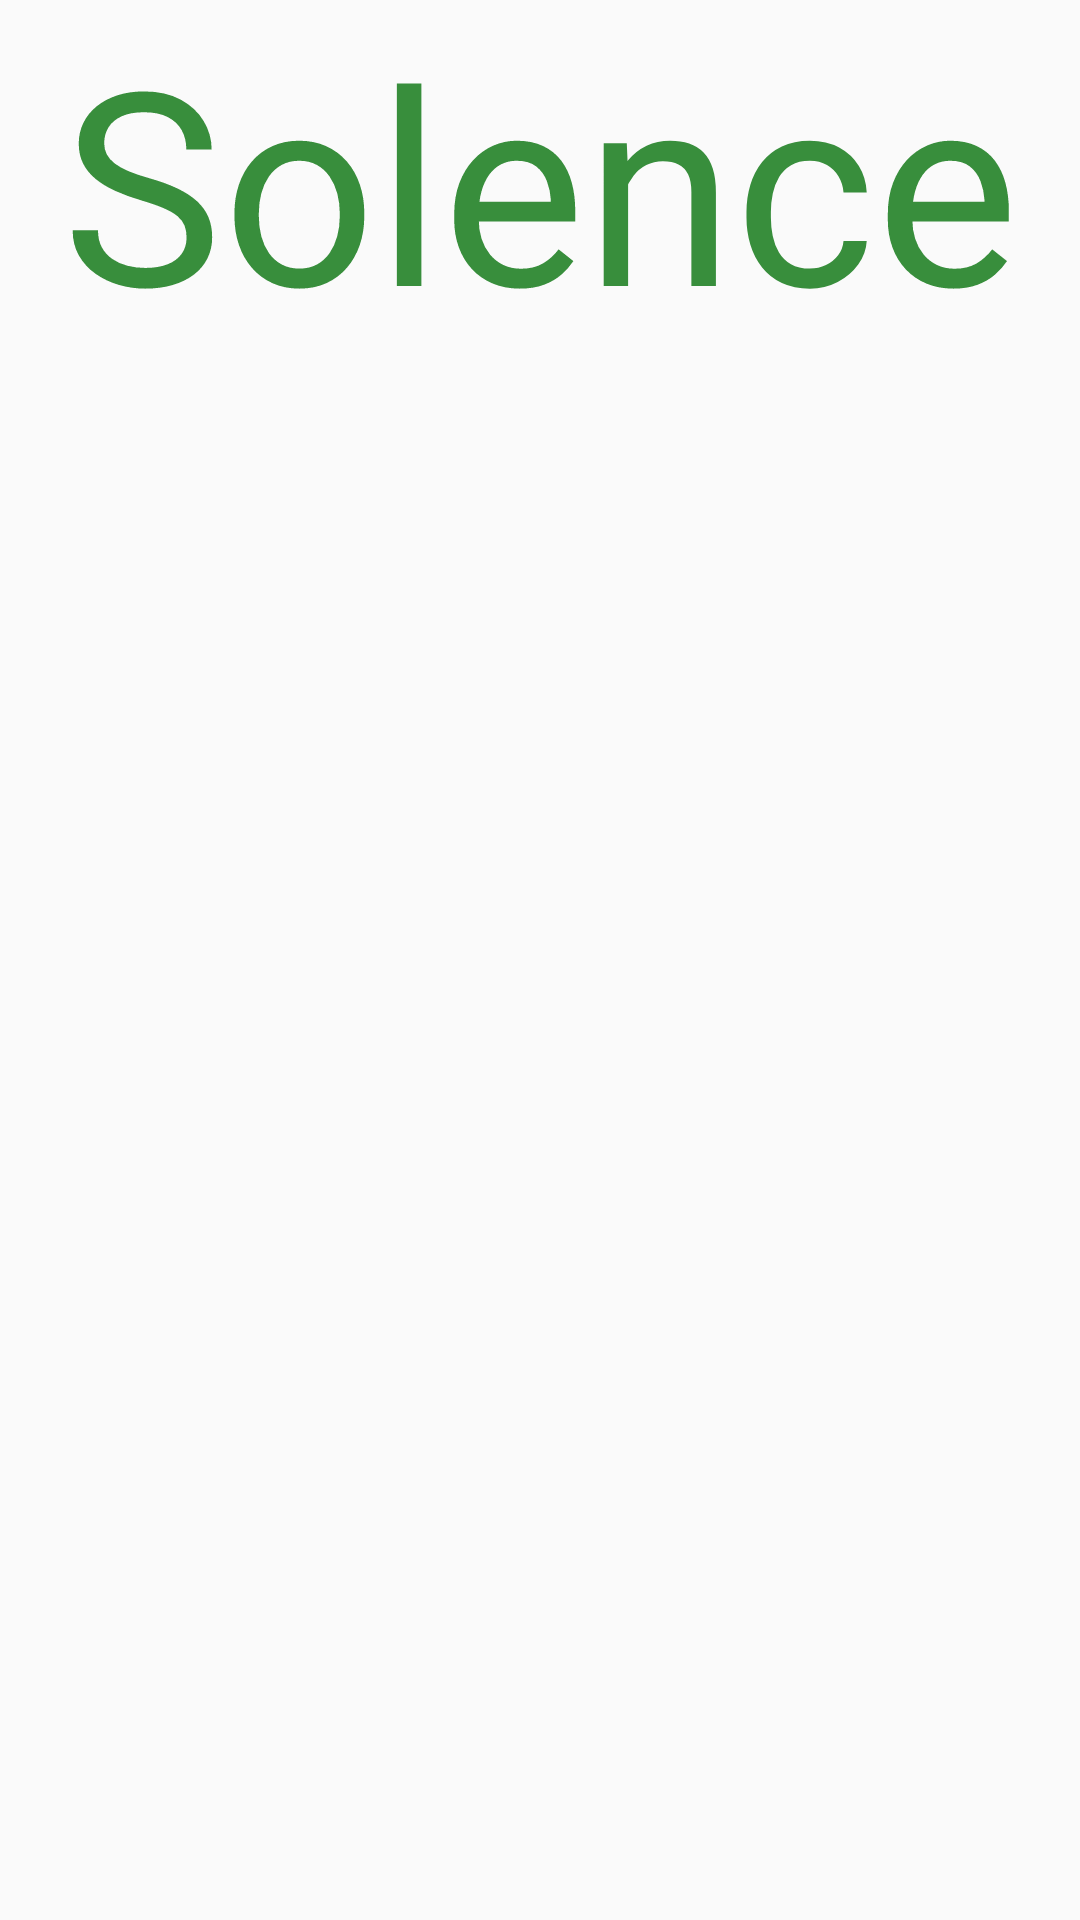

Android layout source for this screen:
<!-- AndroidManifest.xml: application theme AppTheme -->
<!-- res/layout/activity_accueil.xml -->
<RelativeLayout xmlns:android="http://schemas.android.com/apk/res/android"
    xmlns:tools="http://schemas.android.com/tools" android:layout_width="match_parent"
    android:layout_height="match_parent" android:paddingLeft="@dimen/activity_horizontal_margin"
    android:paddingRight="@dimen/activity_horizontal_margin"
    android:paddingTop="@dimen/activity_vertical_margin"

    android:paddingBottom="@dimen/activity_vertical_margin" tools:context="fr.yrion.yrion.Accueil">

    <TextView
        android:layout_width="fill_parent"
        android:layout_height="wrap_content"
        android:textColor="#388E3C"
        android:textSize="90dp"
        android:gravity="center"
        android:id="@+id/yrion1"
        android:text="Solence"/>

    <ListView
        android:layout_width="wrap_content"
        android:layout_height="wrap_content"
        android:id="@+id/listView"
        android:layout_below="@+id/yrion1"
        android:layout_centerHorizontal="true" />


</RelativeLayout>
<!-- resources referenced by this layout -->
<resources>
  <style name="AppTheme" parent="Base.Theme.AppCompat.Light">
          <item name="android:colorPrimaryDark">#1B5E20</item>
          <item name="android:colorPrimary">#388E3C</item>
  
      </style>
</resources>
